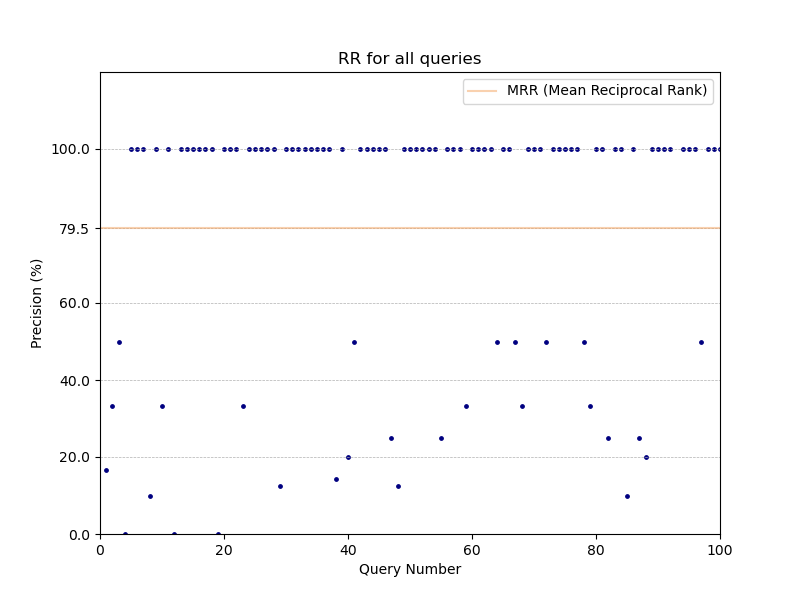

Values plotted in this chart, from the file beside it:
, RR, QueryNumber
0, 16.67, 1.0
1, 33.33, 2.0
2, 50.0, 3.0
3, 0.0, 4.0
4, 100.0, 5.0
5, 100.0, 6.0
6, 100.0, 7.0
7, 10.0, 8.0
8, 100.0, 9.0
9, 33.33, 10.0
10, 100.0, 11.0
11, 0.0, 12.0
12, 100.0, 13.0
13, 100.0, 14.0
14, 100.0, 15.0
15, 100.0, 16.0
16, 100.0, 17.0
17, 100.0, 18.0
18, 0.0, 19.0
19, 100.0, 20.0
20, 100.0, 21.0
21, 100.0, 22.0
22, 33.33, 23.0
23, 100.0, 24.0
24, 100.0, 25.0
25, 100.0, 26.0
26, 100.0, 27.0
27, 100.0, 28.0
28, 12.5, 29.0
29, 100.0, 30.0
30, 100.0, 31.0
31, 100.0, 32.0
32, 100.0, 33.0
33, 100.0, 34.0
34, 100.0, 35.0
35, 100.0, 36.0
36, 100.0, 37.0
37, 14.29, 38.0
38, 100.0, 39.0
39, 20.0, 40.0
40, 50.0, 41.0
41, 100.0, 42.0
42, 100.0, 43.0
43, 100.0, 44.0
44, 100.0, 45.0
45, 100.0, 46.0
46, 25.0, 47.0
47, 12.5, 48.0
48, 100.0, 49.0
49, 100.0, 50.0
50, 100.0, 51.0
51, 100.0, 52.0
52, 100.0, 53.0
53, 100.0, 54.0
54, 25.0, 55.0
55, 100.0, 56.0
56, 100.0, 57.0
57, 100.0, 58.0
58, 33.33, 59.0
59, 100.0, 60.0
... 39 more rows
